pico-8 play session: no input (idle)

[t = 1 s] idle ~1s (no d-pad/buttons)
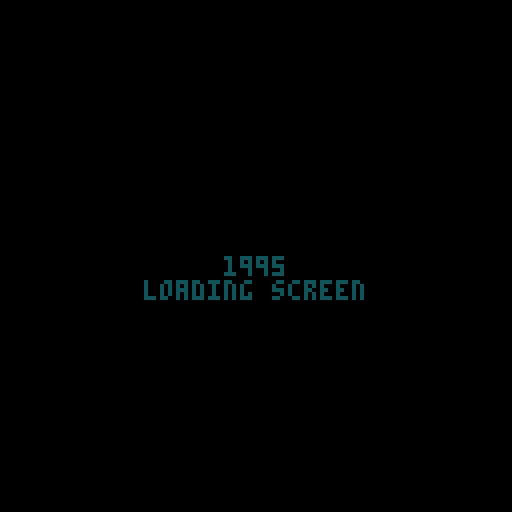
[t = 6 s] idle ~6s (no d-pad/buttons)
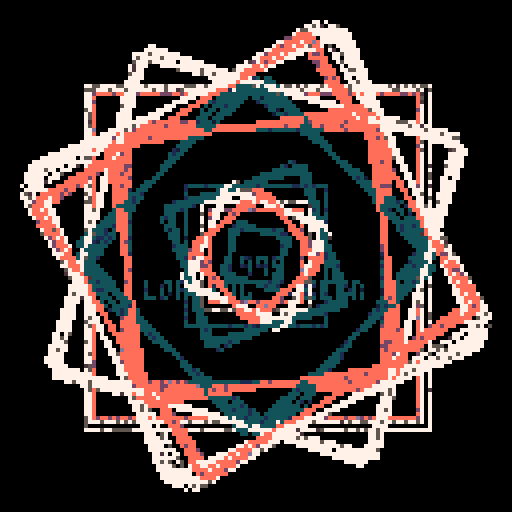
[t = 8 s] idle ~8s (no d-pad/buttons)
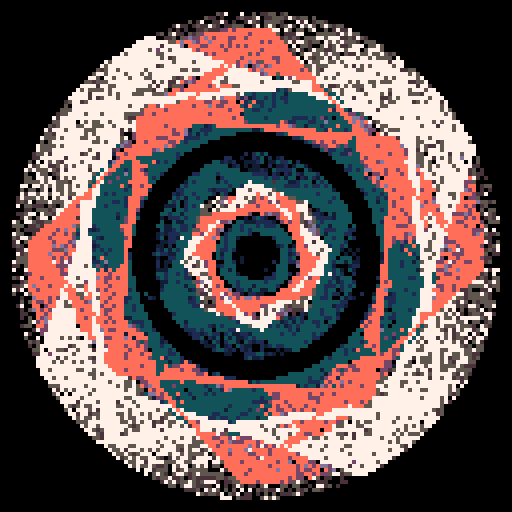

pico-8 cartridge
version 34
__lua__
-- 1995 loading screen
-- alexthescott
-- 9/2/21

p={131,1,129,7,5,133,142,141,13}
pal(p,1)

function new_object(c)
	obj={}
	obj.t=0
	obj.tc=rnd(1)
	obj.tv=0.0001
	obj.a=0+rnd(1)
	obj.sc=rnd(1)
	obj.sv=0.0005
	obj.s=3+((1+sin(obj.sc))/2)*40
	obj.c=c
	-- origin point, new origin point
	obj.op={x=64,y=64}
	obj.nop={x=64,y=64}
	-- 4 points for square
	obj.p1={x=64-obj.s,y=64-obj.s}
	obj.p2={x=64+obj.s,y=64-obj.s}
	obj.p3={x=64+obj.s,y=64+obj.s}
	obj.p4={x=64-obj.s,y=64+obj.s}
	
	obj.draw=function(self)
		p1=self.p1;p2=self.p2
  p3=self.p3;p4=self.p4
		line(p1.x,p1.y,p2.x,p2.y,self.c)
		line(p2.x,p2.y,p3.x,p3.y,self.c)
		line(p3.x,p3.y,p4.x,p4.y,self.c)
		line(p4.x,p4.y,p1.x,p1.y,self.c)
	end
	
	obj.update=function(self)
		-- new pos every 2 secs
		if t()%6==0 then
			if obj.t<5 then
				self:new_origin()
			else
				-- set pos @ origin
				self.nop.x=64
				self.nop.y=64
				-- stay @ origin for two cycles
				if self.t>=12 then
					self.t=0
				end
			end
			self.t+=1
		end
		--self:resize()
		self:rotate()
		self:move()
	end
	
	obj.rotate=function(self)
		self.p1=rotate(self.p1,self.op,self.a)
		self.p2=rotate(self.p2,self.op,self.a)
		self.p3=rotate(self.p3,self.op,self.a)
		self.p4=rotate(self.p4,self.op,self.a)
	
		self.a=sin(self.tc)/200
		self.tc+=self.tv
		
		if self.tc==1 then
			self.tc=0
		end
	end
	
	obj.move=function(self)
		x_dif=(self.nop.x-self.op.x)/20
		y_dif=(self.nop.y-self.op.y)/20

		self.op.x+=x_dif;self.op.y+=y_dif
		self.p1.x+=x_dif;self.p1.y+=y_dif
		self.p2.x+=x_dif;self.p2.y+=y_dif
		self.p3.x+=x_dif;self.p3.y+=y_dif
		self.p4.x+=x_dif;self.p4.y+=y_dif
	end
	
	obj.new_origin=function(self)
		new_x=30+rnd(68)\1
		new_y=30+rnd(68)\1
		self.nop.x=new_x
		self.nop.y=new_y
	end
	
	return obj
end

function rotate(p,o,a)
	local new_point={}
	
 cx=o.x;cy=o.y
 x=p.x;y=p.y
 x-=cx;y-=cy
      
 local sina=sin(a)
 local cosa=cos(a)
 
 local rotx=cosa*x-sina*y
 local roty=sina*x+cosa*y
    
 rotx+=cx
 roty+=cy
  
 new_point.x=rotx
 new_point.y=roty
   
 return new_point
end

objs={}

for i=1,9 do
	if i<4 then
		i=1
	elseif i<7 then
		i=4
	else
		i=7
	end
	add(objs,new_object(i))
end

function burn()
	for p=0,512 do
		x=rnd(128)\1
		y=rnd(128)\1
		pc=pget(x,y)
		if pc!=0 and pc%3!=0 then
			pset(x,y,pc+1)
		else
			pset(x,y,0)
		end
	end
end

cls()
_set_fps(60)

::♥::
if t()<2 then
	print("1995",56,64,1)
	print("loading screen",36,70,1)
else
	burn()
	
	for obj in all(objs) do
		obj:draw()
		obj:update()
	end
	
	flip()
end
goto ♥
__gfx__
00000000000000000000000000000000000000000000000000000000000000000000000000000000000000000000000000000000000000000000000000000000
00000000000000000000000000000000000000000000000000000000000000000000000000000000000000000000000000000000000000000000000000000000
00700700000000000000000000000000000000000000000000000000000000000000000000000000000000000000000000000000000000000000000000000000
00077000000000000000000000000000000000000000000000000000000000000000000000000000000000000000000000000000000000000000000000000000
00077000000000000000000000000000000000000000000000000000000000000000000000000000000000000000000000000000000000000000000000000000
00700700000000000000000000000000000000000000000000000000000000000000000000000000000000000000000000000000000000000000000000000000
